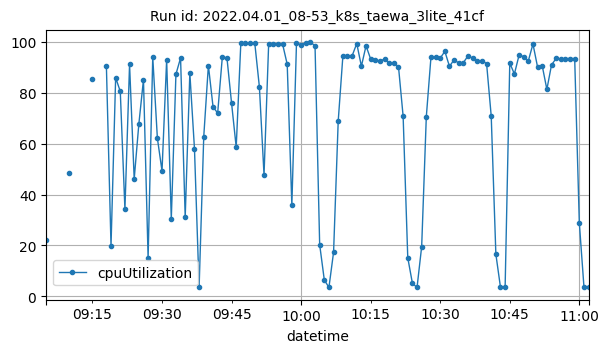

The data file committed next to this chart (first rows):
datetime, cpuUtilization
2022-04-01T09:05:00Z, 22.04
2022-04-01T09:10:00Z, 48.28
2022-04-01T09:15:00Z, 85.28
2022-04-01T09:18:00Z, 90.64
2022-04-01T09:19:00Z, 19.81
2022-04-01T09:20:00Z, 85.89
2022-04-01T09:21:00Z, 80.48
2022-04-01T09:22:00Z, 34.21
2022-04-01T09:23:00Z, 91.08
2022-04-01T09:24:00Z, 46.1
2022-04-01T09:25:00Z, 67.61
2022-04-01T09:26:00Z, 85.1
2022-04-01T09:27:00Z, 15.14
2022-04-01T09:28:00Z, 93.97
2022-04-01T09:29:00Z, 62.11
2022-04-01T09:30:00Z, 49.26
2022-04-01T09:31:00Z, 92.94
2022-04-01T09:32:00Z, 30.38
2022-04-01T09:33:00Z, 87.22
2022-04-01T09:34:00Z, 93.61
2022-04-01T09:35:00Z, 31.11
2022-04-01T09:36:00Z, 87.7
2022-04-01T09:37:00Z, 57.96
2022-04-01T09:38:00Z, 3.523
2022-04-01T09:39:00Z, 62.72
2022-04-01T09:40:00Z, 90.66
2022-04-01T09:41:00Z, 74.52
2022-04-01T09:42:00Z, 71.93
2022-04-01T09:43:00Z, 93.85
2022-04-01T09:44:00Z, 93.74
2022-04-01T09:45:00Z, 75.87
2022-04-01T09:46:00Z, 58.59
2022-04-01T09:47:00Z, 99.6
2022-04-01T09:48:00Z, 99.51
2022-04-01T09:49:00Z, 99.53
2022-04-01T09:50:00Z, 99.56
2022-04-01T09:51:00Z, 82.26
2022-04-01T09:52:00Z, 47.67
2022-04-01T09:53:00Z, 99.13
2022-04-01T09:54:00Z, 99.26
2022-04-01T09:55:00Z, 99.26
2022-04-01T09:56:00Z, 99.08
2022-04-01T09:57:00Z, 91.16
2022-04-01T09:58:00Z, 35.77
2022-04-01T09:59:00Z, 99.46
2022-04-01T10:00:00Z, 98.82
2022-04-01T10:01:00Z, 99.6
2022-04-01T10:02:00Z, 99.7
2022-04-01T10:03:00Z, 98.51
2022-04-01T10:04:00Z, 20.34
2022-04-01T10:05:00Z, 6.467
2022-04-01T10:06:00Z, 3.541
2022-04-01T10:07:00Z, 17.37
2022-04-01T10:08:00Z, 68.86
2022-04-01T10:09:00Z, 94.23
2022-04-01T10:10:00Z, 94.37
2022-04-01T10:11:00Z, 94.47
2022-04-01T10:12:00Z, 99.28
2022-04-01T10:13:00Z, 90.39
2022-04-01T10:14:00Z, 98.39
... 48 more rows
